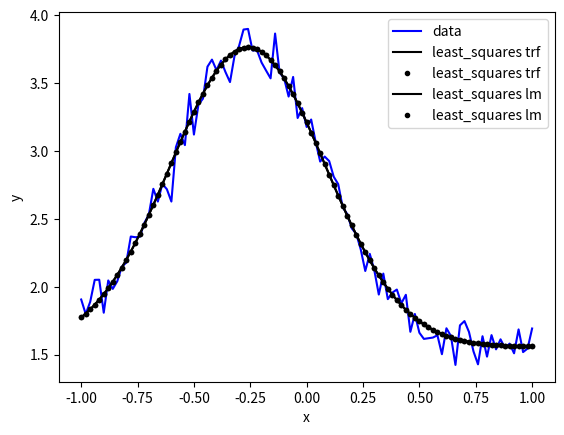

Write Python code to recreate this figure.
import numpy as np
import matplotlib.pyplot as plt
import scipy.optimize as optimize
from time import time

def constant(x, pars):
    return [pars[0]]*len(x)

def gaussian(x, pars):
    sig2 = 2.*pars[1]**2
    norm = pars[1]*np.sqrt(2.0*np.pi)
    return pars[0]*np.exp(-(x-pars[2])**2/sig2)/norm

def myDfun(pars, x, y, functions, num_pars):
    n_par = 0
    jac = None
    for func, num_par in zip(functions, num_pars):
        if func == constant:
            dfunc = np.ones(x.size)
        elif func == gaussian:
            dummy = (x-pars[n_par+2])/pars[n_par+1]**2
            g = func(x, pars[n_par:n_par+num_par])
            dfunc = np.asarray([
                g/pars[n_par],
                g*((x-pars[n_par+2])*dummy - 1.)/pars[n_par+1],
                g*dummy])
        else:
            raise ValueError(f'Invalid function ({func})\n\n({dir(func)})')
        if jac is None:
            jac = dfunc
        else:
            jac = np.vstack((jac, dfunc))
        n_par += num_par
    return jac.T

def residual(pars, x, y, functions, num_pars):
    res = np.zeros((x.size))
    n_par = 0
    for func, num_par in zip(functions, num_pars):
        res += func(x, pars[n_par:n_par+num_par])
        n_par += num_par
    return res - y

num = 101
sigma_noise = 0.1

c = 1.5
amp = 2.0
sig = 0.35
cen = -0.25

x = np.array(np.linspace(-1, 1, num))
y = c + gaussian(x, (amp, sig, cen))

np.random.seed(0)
sigma = np.random.normal(size=x.size, scale=sigma_noise)
y += sigma

print(f'\nInput parameters:\n{c} {amp} {sig} {cen}')

plt.plot(x, y, 'b-', label='data')

pars_init = np.asarray([1., 1., 0.1, 0.])

t0 = time()
result = optimize.least_squares(
    residual, pars_init,
    ftol=1e-05, xtol=1e-05, gtol=1e-05, max_nfev=20000,
    args=(x, y, [constant, gaussian], [1, 3]))
#def residual(pars, x, y, functions, num_pars):
t1 = time()
print(f'\nFinal parameters:\n{result["x"]}')
print(f'Number of function evals with trf: {result["nfev"]}')
print(f'Running least_squares took {t1-t0:.6f} seconds\n')
y_fit = y + result['fun']
plt.plot(x, y_fit, 'k', label='least_squares trf')

t0 = time()
result = optimize.least_squares(
    residual, pars_init, myDfun,
    ftol=1e-05, xtol=1e-05, gtol=1e-05, max_nfev=20000,
    args=(x, y, [constant, gaussian], [1, 3]))
t1 = time()
print(f'\nFinal parameters:\n{result["x"]}')
print(f'Number of function evals with trf and Jac: {result["nfev"]}')
print(f'Running least_squares took {t1-t0:.6f} seconds\n')
y_fit = y + result['fun']
plt.plot(x, y_fit, 'k.', label='least_squares trf')

t0 = time()
result = optimize.least_squares(
    residual, pars_init, method='lm',
    ftol=1e-05, xtol=1e-05, gtol=1e-05, max_nfev=20000,
    args=(x, y, [constant, gaussian], [1, 3]))
t1 = time()
print(f'\nFinal parameters:\n{result["x"]}')
print(f'Number of function evals with lm: {result["nfev"]}')
print(f'Running least_squares took {t1-t0:.6f} seconds\n')
y_fit = y + result['fun']
plt.plot(x, y_fit, 'k', label='least_squares lm')

t0 = time()
result = optimize.least_squares(
    residual, pars_init, myDfun, method='lm',
    ftol=1e-05, xtol=1e-05, gtol=1e-05, max_nfev=20000,
    args=(x, y, [constant, gaussian], [1, 3]))
t1 = time()
print(f'\nFinal parameters:\n{result["x"]}')
print(f'Number of function evals with lm and Jac: {result["nfev"]}')
print(f'Running least_squares took {t1-t0:.6f} seconds\n')
y_fit = y + result['fun']
plt.plot(x, y_fit, 'k.', label='least_squares lm')

plt.xlabel('x')
plt.ylabel('y')
plt.legend()
plt.show()
